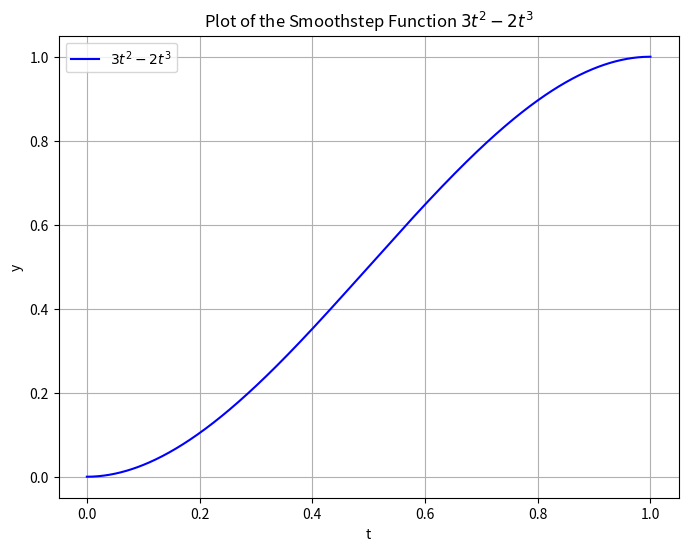

Write the Python code that produced this figure.
import numpy as np
import matplotlib.pyplot as plt

# Define the smoothstep equation
def smoothstep(t):
    return 3*t**2 - 2*t**3

# Create an array of t values from 0 to 1
t_values = np.linspace(0, 1, 500)
y_values = smoothstep(t_values)

# Plot the function
plt.figure(figsize=(8, 6))
plt.plot(t_values, y_values, label=r'$3t^2 - 2t^3$', color='b')
plt.title("Plot of the Smoothstep Function $3t^2 - 2t^3$")
plt.xlabel("t")
plt.ylabel("y")
plt.grid(True)
plt.legend()
plt.show()
